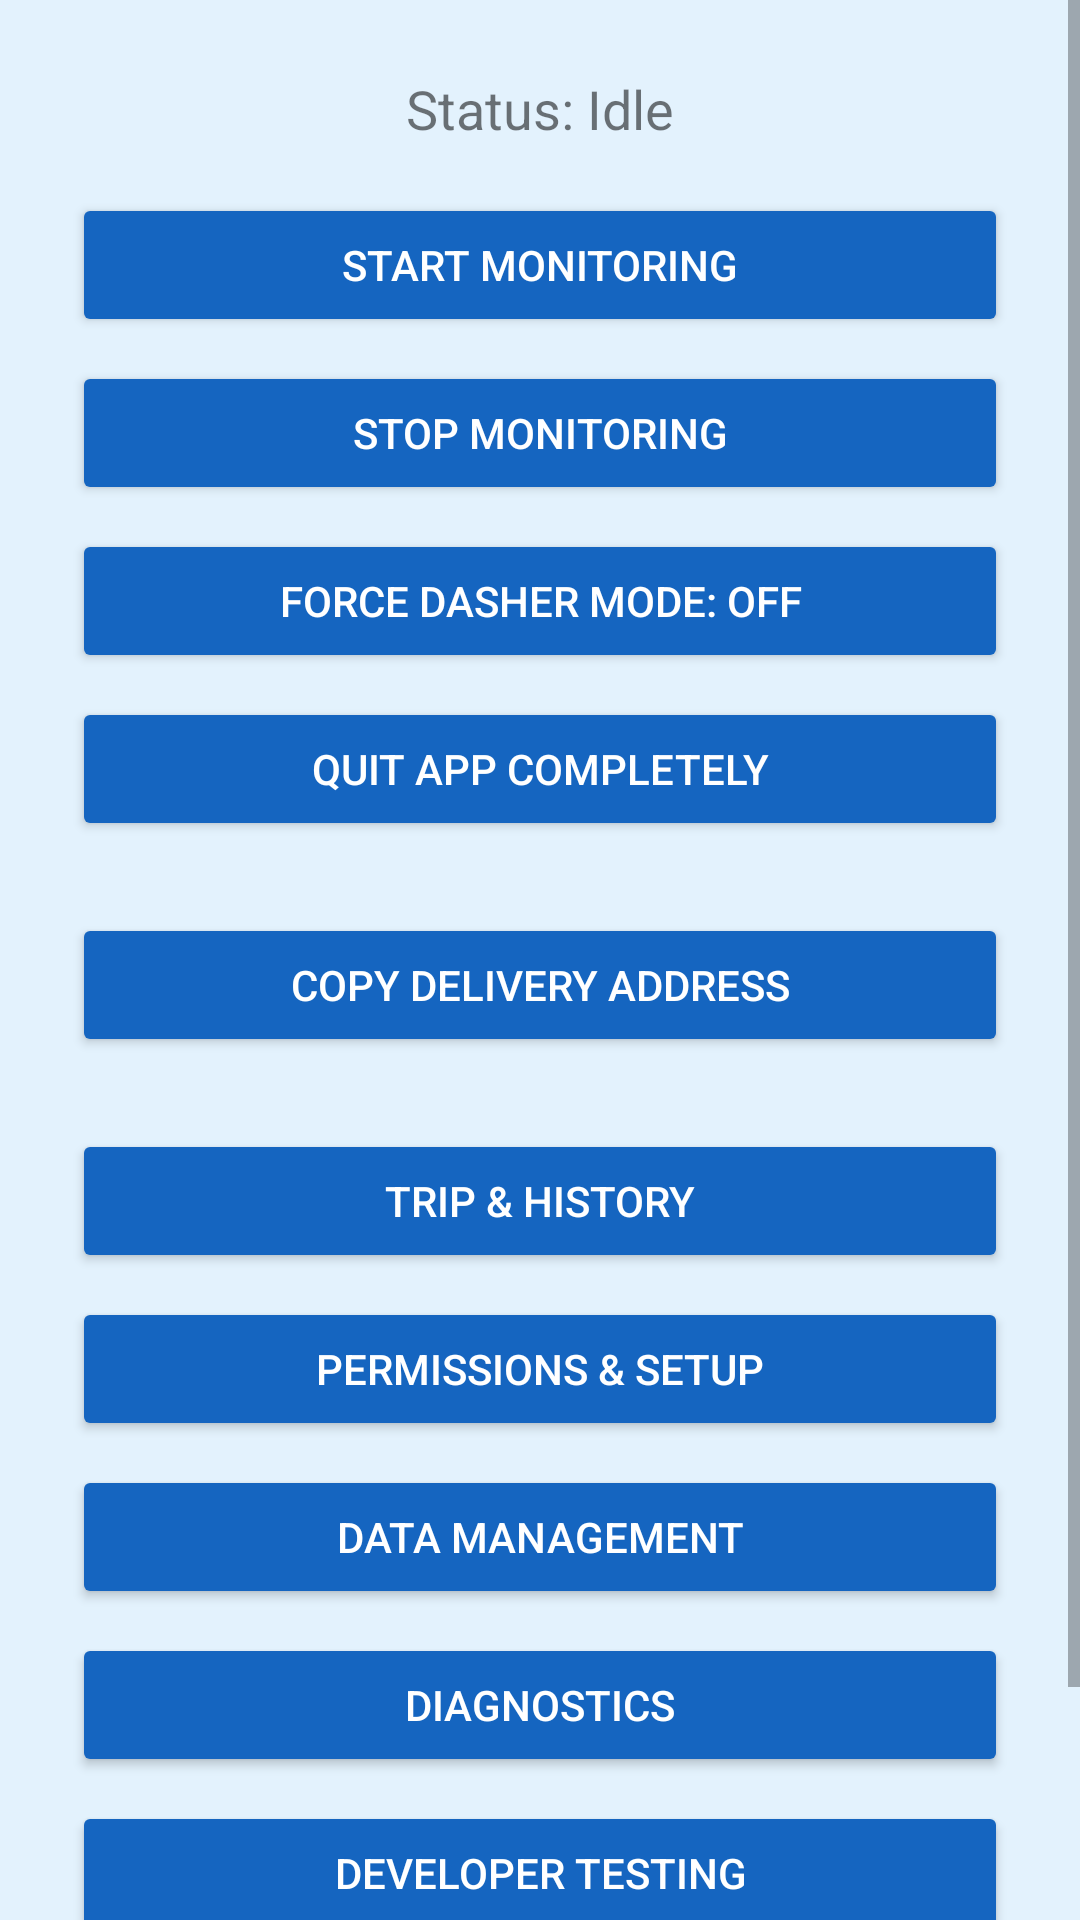

This screen was rendered from an Android layout file. Write that file and the resources it references.
<!-- AndroidManifest.xml: application theme Theme.DasherMonitor -->
<!-- res/layout/activity_main.xml -->
<?xml version="1.0" encoding="utf-8"?>
<ScrollView xmlns:android="http://schemas.android.com/apk/res/android"
    android:layout_width="match_parent"
    android:layout_height="match_parent"
    android:background="@color/brand_blue_light">

<LinearLayout
    android:layout_width="match_parent"
    android:layout_height="wrap_content"
    android:orientation="vertical"
    android:gravity="center_horizontal"
    android:padding="24dp">

    <TextView
        android:id="@+id/statusText"
        android:layout_width="wrap_content"
        android:layout_height="wrap_content"
        android:textSize="18sp"
        android:text="@string/status_idle" />

    <Button
        android:id="@+id/startButton"
        android:backgroundTint="?attr/colorPrimary"
        android:textColor="#FFFFFF"
        android:layout_width="match_parent"
        android:layout_height="wrap_content"
        android:layout_marginTop="16dp"
        android:text="@string/start_monitoring" />

    <Button
        android:id="@+id/stopButton"
        android:backgroundTint="?attr/colorPrimary"
        android:textColor="#FFFFFF"
        android:layout_width="match_parent"
        android:layout_height="wrap_content"
        android:layout_marginTop="8dp"
        android:text="@string/stop_monitoring" />

    <Button
        android:id="@+id/forceDasherModeButton"
        android:backgroundTint="?attr/colorPrimary"
        android:textColor="#FFFFFF"
        android:layout_width="match_parent"
        android:layout_height="wrap_content"
        android:layout_marginTop="8dp"
        android:text="@string/force_dasher_mode_off" />

    <Button
        android:id="@+id/quitCompletelyButton"
        android:backgroundTint="?attr/colorPrimary"
        android:textColor="#FFFFFF"
        android:layout_width="match_parent"
        android:layout_height="wrap_content"
        android:layout_marginTop="8dp"
        android:text="@string/quit_completely" />

    <Button
        android:id="@+id/openRoadWarriorButton"
        android:backgroundTint="?attr/colorPrimary"
        android:textColor="#FFFFFF"
        android:layout_width="match_parent"
        android:layout_height="wrap_content"
        android:layout_marginTop="24dp"
        android:text="@string/open_in_roadwarrior" />

    <Button
        android:id="@+id/pickupNoteButton"
        android:backgroundTint="?attr/colorPrimary"
        android:textColor="#FFFFFF"
        android:layout_width="match_parent"
        android:layout_height="wrap_content"
        android:layout_marginTop="8dp"
        android:visibility="gone"
        android:text="@string/pickup_note" />

    <Button
        android:id="@+id/tripHistoryNavButton"
        android:backgroundTint="?attr/colorPrimary"
        android:textColor="#FFFFFF"
        android:layout_width="match_parent"
        android:layout_height="wrap_content"
        android:layout_marginTop="24dp"
        android:text="@string/nav_trip_history" />

    <Button
        android:id="@+id/permissionsNavButton"
        android:backgroundTint="?attr/colorPrimary"
        android:textColor="#FFFFFF"
        android:layout_width="match_parent"
        android:layout_height="wrap_content"
        android:layout_marginTop="8dp"
        android:text="@string/nav_permissions" />

    <Button
        android:id="@+id/dataManagementNavButton"
        android:backgroundTint="?attr/colorPrimary"
        android:textColor="#FFFFFF"
        android:layout_width="match_parent"
        android:layout_height="wrap_content"
        android:layout_marginTop="8dp"
        android:text="@string/nav_data_management" />

    <Button
        android:id="@+id/diagnosticsNavButton"
        android:backgroundTint="?attr/colorPrimary"
        android:textColor="#FFFFFF"
        android:layout_width="match_parent"
        android:layout_height="wrap_content"
        android:layout_marginTop="8dp"
        android:text="@string/nav_diagnostics" />

    <Button
        android:id="@+id/developerTestingNavButton"
        android:backgroundTint="?attr/colorPrimary"
        android:textColor="#FFFFFF"
        android:layout_width="match_parent"
        android:layout_height="wrap_content"
        android:layout_marginTop="8dp"
        android:text="@string/nav_developer_testing" />

    <Button
        android:id="@+id/tutorialNavButton"
        android:backgroundTint="?attr/colorPrimary"
        android:textColor="#FFFFFF"
        android:layout_width="match_parent"
        android:layout_height="wrap_content"
        android:layout_marginTop="8dp"
        android:text="@string/nav_tutorial" />

</LinearLayout>
</ScrollView>
<!-- resources referenced by this layout -->
<resources>
  <color name="brand_blue_light">#E3F2FD</color>
  <string name="force_dasher_mode_off">Force Dasher Mode: OFF</string>
  <string name="nav_data_management">Data Management</string>
  <string name="nav_developer_testing">Developer Testing</string>
  <string name="nav_diagnostics">Diagnostics</string>
  <string name="nav_permissions">Permissions &amp; Setup</string>
  <string name="nav_trip_history">Trip &amp; History</string>
  <string name="nav_tutorial">Tutorial</string>
  <string name="open_in_roadwarrior">Copy Delivery Address</string>
  <string name="pickup_note">Pickup Note</string>
  <string name="quit_completely">Quit App Completely</string>
  <string name="start_monitoring">Start Monitoring</string>
  <string name="status_idle">Status: Idle</string>
  <string name="stop_monitoring">Stop Monitoring</string>
  <style name="Theme.DasherMonitor" parent="Theme.AppCompat.DayNight">
          <item name="colorPrimary">@color/brand_blue</item>
          <item name="colorPrimaryDark">@color/brand_blue_dark</item>
          <item name="colorAccent">@color/brand_blue</item>
      </style>
  <color name="brand_blue">#1565C0</color>
  <color name="brand_blue_dark">#0D47A1</color>
</resources>
